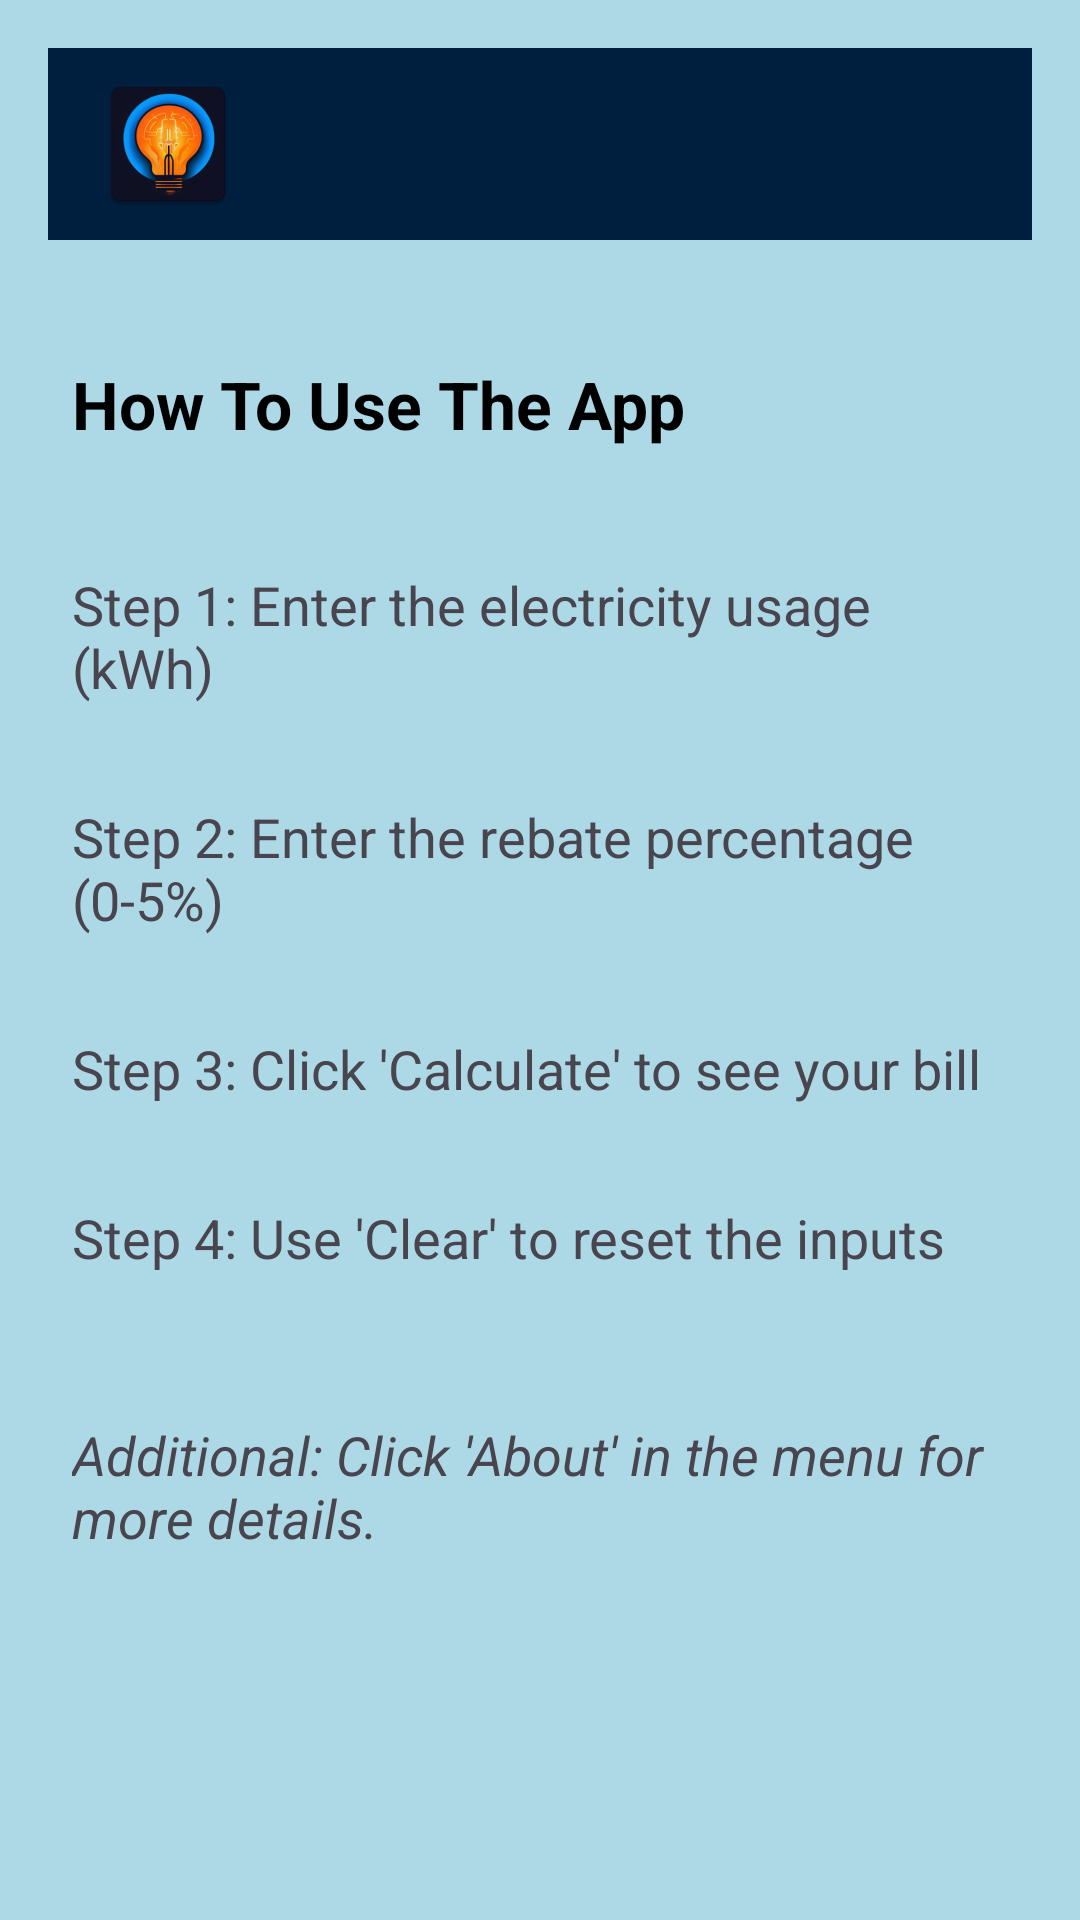

The Android layout XML behind this screen, and the referenced resources:
<!-- AndroidManifest.xml: application theme Theme.ElecCalc -->
<!-- res/layout/activity_instructions.xml -->
<?xml version="1.0" encoding="utf-8"?>
<androidx.constraintlayout.widget.ConstraintLayout
    xmlns:android="http://schemas.android.com/apk/res/android"
    xmlns:app="http://schemas.android.com/apk/res-auto"
    xmlns:tools="http://schemas.android.com/tools"
    android:id="@+id/main"
    android:layout_width="match_parent"
    android:layout_height="match_parent"
    android:padding="16dp"
    tools:context=".Instructions">

    <androidx.appcompat.widget.Toolbar
        android:id="@+id/my_toolbar"
        android:layout_width="match_parent"
        android:layout_height="?attr/actionBarSize"
        android:background="#001f3f"
        android:elevation="4dp"
        app:popupTheme="@style/ThemeOverlay.AppCompat.Light"
        app:theme="@style/ToolbarStyle"
        app:logo="@mipmap/ic_launcher_icon"
        app:layout_constraintTop_toTopOf="parent"
        app:layout_constraintStart_toStartOf="parent" />

    <TextView
        android:id="@+id/titleText"
        android:layout_width="wrap_content"
        android:layout_height="wrap_content"
        android:layout_marginStart="8dp"
        android:layout_marginTop="40dp"
        android:text="How To Use The App"
        android:textColor="@color/black"
        android:textSize="22sp"
        android:textStyle="bold"
        app:layout_constraintStart_toStartOf="parent"
        app:layout_constraintTop_toBottomOf="@id/my_toolbar" />

    <TextView
        android:id="@+id/step1Text"
        android:layout_width="wrap_content"
        android:layout_height="wrap_content"
        android:layout_marginTop="32dp"
        android:padding="8dp"
        android:text="Step 1: Enter the electricity usage (kWh)"
        android:textSize="18sp"
        app:layout_constraintTop_toBottomOf="@id/titleText"
        app:layout_constraintStart_toStartOf="parent" />

    <TextView
        android:id="@+id/step2Text"
        android:layout_width="wrap_content"
        android:layout_height="wrap_content"
        android:layout_marginTop="16dp"
        android:padding="8dp"
        android:text="Step 2: Enter the rebate percentage (0-5%)"
        android:textSize="18sp"
        app:layout_constraintTop_toBottomOf="@id/step1Text"
        app:layout_constraintStart_toStartOf="parent" />

    <TextView
        android:id="@+id/step3Text"
        android:layout_width="wrap_content"
        android:layout_height="wrap_content"
        android:layout_marginTop="16dp"
        android:padding="8dp"
        android:text="Step 3: Click 'Calculate' to see your bill"
        android:textSize="18sp"
        app:layout_constraintTop_toBottomOf="@id/step2Text"
        app:layout_constraintStart_toStartOf="parent" />

    <TextView
        android:id="@+id/step4Text"
        android:layout_width="wrap_content"
        android:layout_height="wrap_content"
        android:layout_marginTop="16dp"
        android:padding="8dp"
        android:text="Step 4: Use 'Clear' to reset the inputs"
        android:textSize="18sp"
        app:layout_constraintTop_toBottomOf="@id/step3Text"
        app:layout_constraintStart_toStartOf="parent" />

    <TextView
        android:id="@+id/aboutText"
        android:layout_width="wrap_content"
        android:layout_height="wrap_content"
        android:layout_marginTop="32dp"
        android:padding="8dp"
        android:text="Additional: Click 'About' in the menu for more details."
        android:textSize="18sp"
        android:textStyle="italic"
        app:layout_constraintTop_toBottomOf="@id/step4Text"
        app:layout_constraintStart_toStartOf="parent" />

</androidx.constraintlayout.widget.ConstraintLayout>
<!-- resources referenced by this layout -->
<resources>
  <color name="black">#FF000000</color>
  <!-- mipmap ic_launcher_icon: webp bitmap (mipmap-hdpi, 4570 bytes) -->
  <style name="ToolbarStyle" parent="Widget.AppCompat.ActionBar">
          <item name="android:textColorPrimary">@color/white</item>
          <item name="android:textColorSecondary">@color/white</item>
      </style>
  <style name="Theme.ElecCalc" parent="Base.Theme.ElecCalc" />
  <color name="white">#FFFFFFFF</color>
  <style name="Base.Theme.ElecCalc" parent="Theme.Material3.DayNight.NoActionBar">
          
          
          
          <item name="android:textColorPrimary">@android:color/black</item>
          <item name="android:windowBackground">@color/light_blue</item>
      </style>
  <color name="light_blue">#ADD8E6</color>
</resources>
